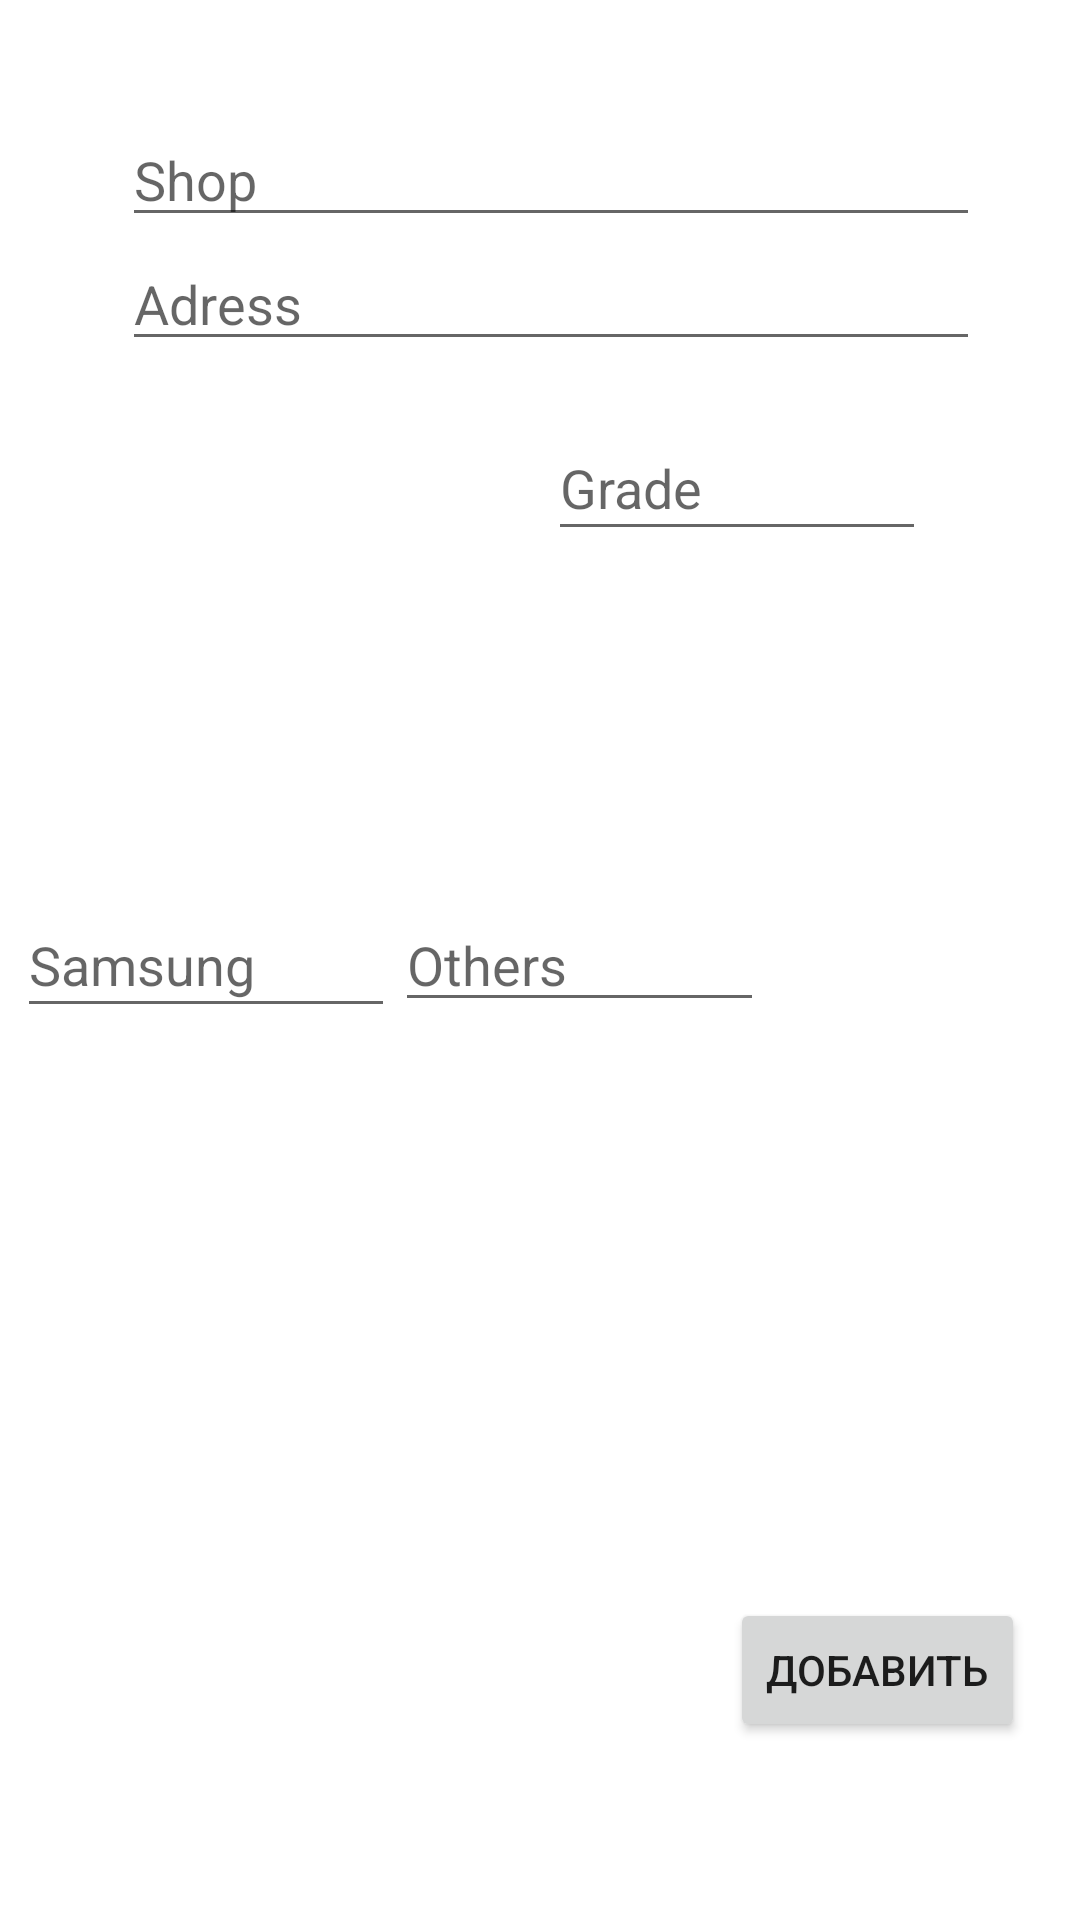

Write the Android layout XML for this screen, with the resource values it uses.
<!-- AndroidManifest.xml: application theme Theme.Gsp -->
<!-- res/layout/fragment_add_shop.xml -->
<?xml version="1.0" encoding="utf-8"?>
<androidx.constraintlayout.widget.ConstraintLayout xmlns:android="http://schemas.android.com/apk/res/android"
    xmlns:app="http://schemas.android.com/apk/res-auto"
    xmlns:tools="http://schemas.android.com/tools"
    android:layout_width="match_parent"
    android:layout_height="match_parent"
    tools:context=".Fragments.AddShopFragment">

    <LinearLayout
        android:id="@+id/linearLayout"
        android:layout_width="286dp"
        android:layout_height="101dp"
        android:orientation="vertical"
        app:layout_constraintBottom_toBottomOf="parent"
        app:layout_constraintEnd_toEndOf="parent"
        app:layout_constraintHorizontal_bias="0.55"
        app:layout_constraintStart_toStartOf="parent"
        app:layout_constraintTop_toTopOf="parent"
        app:layout_constraintVertical_bias="0.06999999">

        <EditText
            android:id="@+id/add_shop"
            android:layout_width="match_parent"
            android:layout_height="wrap_content"
            android:ems="10"
            android:inputType="textPersonName"
            android:hint="Shop"
            tools:ignore="TouchTargetSizeCheck" />

        <EditText
            android:id="@+id/add_adress"
            android:layout_width="match_parent"
            android:layout_height="wrap_content"
            android:ems="10"
            android:inputType="textPersonName"
            android:hint="Adress"
            tools:ignore="TouchTargetSizeCheck" />
    </LinearLayout>

    <EditText
        android:id="@+id/add_grade"
        android:layout_width="126dp"
        android:layout_height="45dp"
        android:ems="10"
        android:inputType="textPersonName"
        android:hint="Grade"
        app:layout_constraintBottom_toBottomOf="parent"
        app:layout_constraintEnd_toEndOf="parent"
        app:layout_constraintHorizontal_bias="0.78"
        app:layout_constraintStart_toStartOf="parent"
        app:layout_constraintTop_toBottomOf="@+id/linearLayout"
        app:layout_constraintVertical_bias="0.0"
        tools:ignore="TouchTargetSizeCheck" />

    <LinearLayout
        android:layout_width="wrap_content"
        android:layout_height="wrap_content"
        android:orientation="horizontal"
        app:layout_constraintBottom_toBottomOf="parent"
        app:layout_constraintEnd_toEndOf="parent"
        app:layout_constraintHorizontal_bias="0.05"
        app:layout_constraintStart_toStartOf="parent"
        app:layout_constraintTop_toTopOf="parent">

        <EditText
            android:id="@+id/add_size_samsung"
            android:layout_width="126dp"
            android:layout_height="45dp"
            android:ems="10"
            android:inputType="textPersonName"
            android:hint="Samsung"
            tools:ignore="TouchTargetSizeCheck" />

        <EditText
            android:id="@+id/add_others"
            android:layout_width="123dp"
            android:layout_height="wrap_content"
            android:layout_weight="1"
            android:ems="10"
            android:inputType="textPersonName"
            android:hint="Others"
            tools:ignore="TouchTargetSizeCheck" />
    </LinearLayout>

    <Button
        android:id="@+id/add_info"
        android:layout_width="wrap_content"
        android:layout_height="wrap_content"
        android:text="Добавить"
        app:layout_constraintBottom_toBottomOf="parent"
        app:layout_constraintEnd_toEndOf="parent"
        app:layout_constraintHorizontal_bias="0.93"
        app:layout_constraintStart_toStartOf="parent"
        app:layout_constraintTop_toTopOf="parent"
        app:layout_constraintVertical_bias="0.9" />

</androidx.constraintlayout.widget.ConstraintLayout>
<!-- resources referenced by this layout -->
<resources>
  <style name="Theme.Gsp" parent="Theme.MaterialComponents.DayNight.DarkActionBar">
          
          <item name="colorPrimary">@color/purple_500</item>
          <item name="colorPrimaryVariant">@color/purple_700</item>
          <item name="colorOnPrimary">@color/white</item>
          
          <item name="colorSecondary">@color/teal_200</item>
          <item name="colorSecondaryVariant">@color/teal_700</item>
          <item name="colorOnSecondary">@color/black</item>
          
          <item name="android:statusBarColor" tools:targetApi="l">?attr/colorPrimaryVariant</item>
          
      </style>
  <color name="purple_500">#4B6B83</color>
  <color name="purple_700">#4B6B83</color>
  <color name="white">#FFFFFFFF</color>
  <color name="teal_200">#FF03DAC5</color>
  <color name="teal_700">#FF018786</color>
  <color name="black">#FF000000</color>
</resources>
